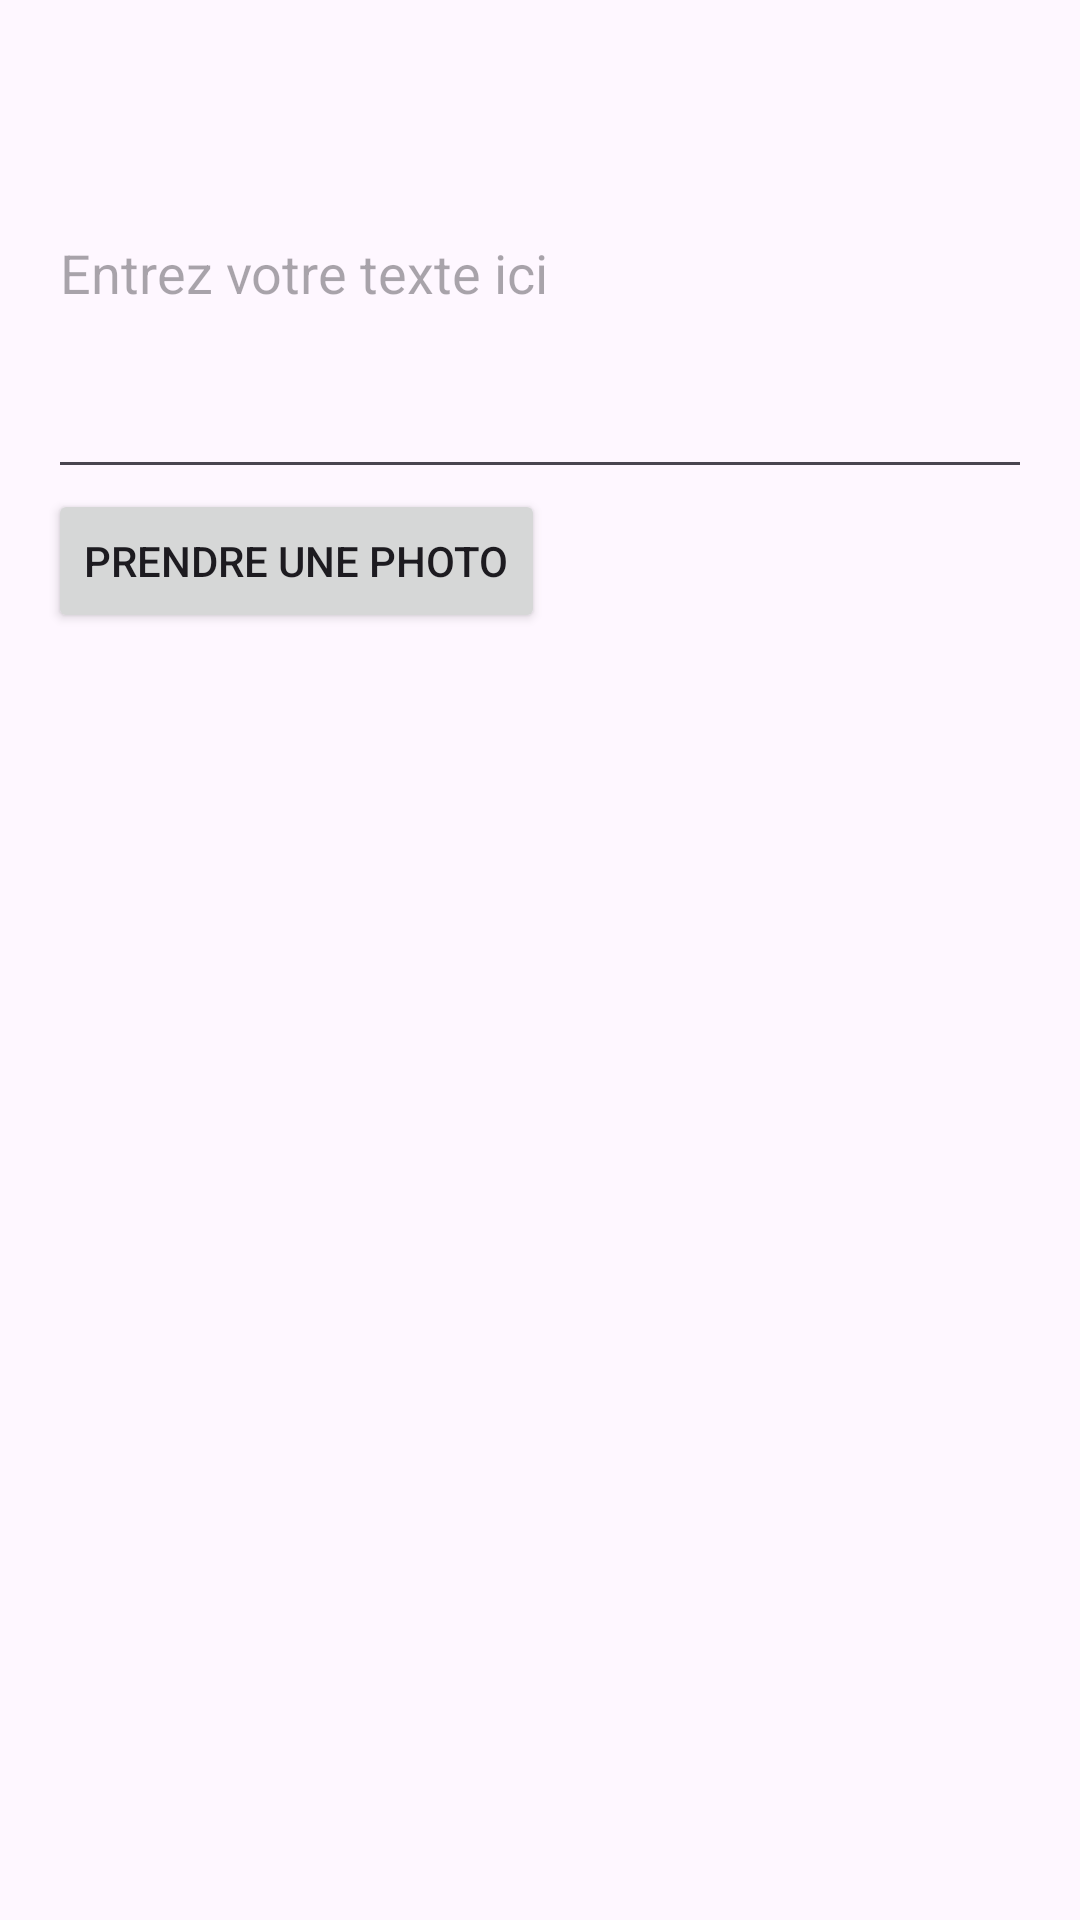

Write the Android layout XML for this screen, with the resource values it uses.
<!-- AndroidManifest.xml: application theme Theme.DelitAppE5 -->
<!-- res/layout/activity_recenser.xml -->
<LinearLayout xmlns:android="http://schemas.android.com/apk/res/android"
    xmlns:tools="http://schemas.android.com/tools"
    android:layout_width="match_parent"
    android:layout_height="match_parent"
    android:orientation="vertical"
    android:padding="16dp"
    tools:context=".Recenser">

    <EditText
        android:id="@+id/editText"
        android:layout_width="match_parent"
        android:layout_height="147dp"
        android:hint="Entrez votre texte ici" />

    <Button
        android:id="@+id/buttonPhoto"
        android:layout_width="wrap_content"
        android:layout_height="wrap_content"
        android:text="Prendre une photo" />

</LinearLayout>
<!-- resources referenced by this layout -->
<resources>
  <style name="Theme.DelitAppE5" parent="Base.Theme.DelitAppE5" />
  <style name="Base.Theme.DelitAppE5" parent="Theme.Material3.DayNight.NoActionBar">
          
          
      </style>
</resources>
